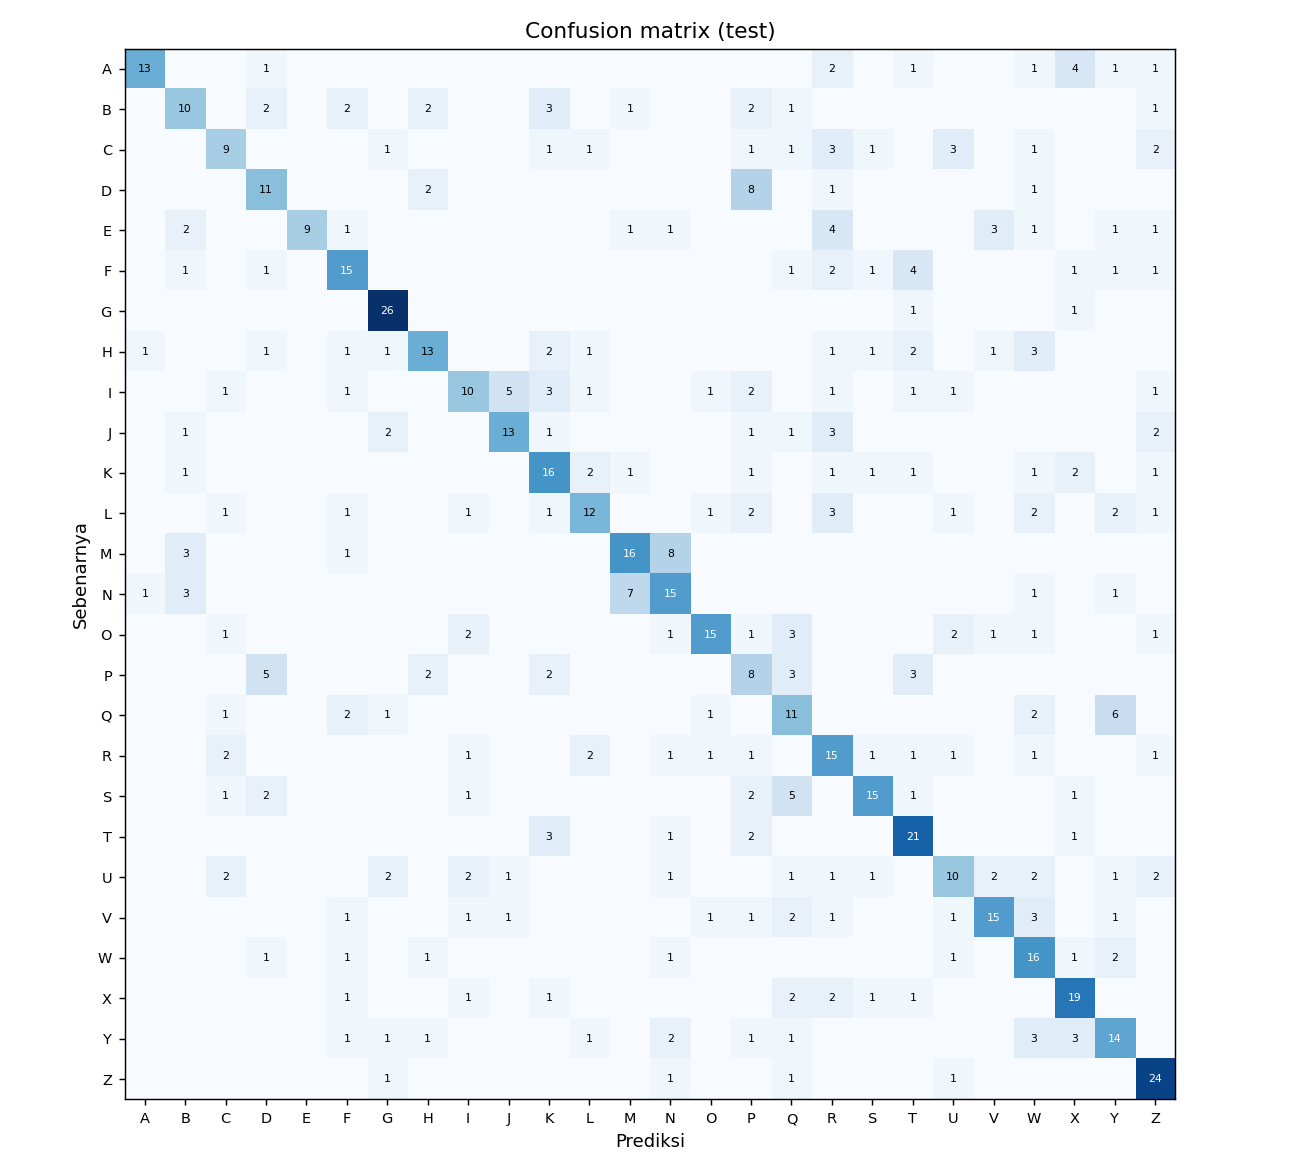

The table this chart was drawn from, first rows:
, A, B, C, D, E, F, G, H, I, J, K, L, M, N, O, P, Q, R, S, T, U, V, W
A, 13, 0, 0, 1, 0, 0, 0, 0, 0, 0, 0, 0, 0, 0, 0, 0, 0, 2, 0, 1, 0, 0, 1
B, 0, 10, 0, 2, 0, 2, 0, 2, 0, 0, 3, 0, 1, 0, 0, 2, 1, 0, 0, 0, 0, 0, 0
C, 0, 0, 9, 0, 0, 0, 1, 0, 0, 0, 1, 1, 0, 0, 0, 1, 1, 3, 1, 0, 3, 0, 1
D, 0, 0, 0, 11, 0, 0, 0, 2, 0, 0, 0, 0, 0, 0, 0, 8, 0, 1, 0, 0, 0, 0, 1
E, 0, 2, 0, 0, 9, 1, 0, 0, 0, 0, 0, 0, 1, 1, 0, 0, 0, 4, 0, 0, 0, 3, 1
F, 0, 1, 0, 1, 0, 15, 0, 0, 0, 0, 0, 0, 0, 0, 0, 0, 1, 2, 1, 4, 0, 0, 0
G, 0, 0, 0, 0, 0, 0, 26, 0, 0, 0, 0, 0, 0, 0, 0, 0, 0, 0, 0, 1, 0, 0, 0
H, 1, 0, 0, 1, 0, 1, 1, 13, 0, 0, 2, 1, 0, 0, 0, 0, 0, 1, 1, 2, 0, 1, 3
I, 0, 0, 1, 0, 0, 1, 0, 0, 10, 5, 3, 1, 0, 0, 1, 2, 0, 1, 0, 1, 1, 0, 0
J, 0, 1, 0, 0, 0, 0, 2, 0, 0, 13, 1, 0, 0, 0, 0, 1, 1, 3, 0, 0, 0, 0, 0
K, 0, 1, 0, 0, 0, 0, 0, 0, 0, 0, 16, 2, 1, 0, 0, 1, 0, 1, 1, 1, 0, 0, 1
L, 0, 0, 1, 0, 0, 1, 0, 0, 1, 0, 1, 12, 0, 0, 1, 2, 0, 3, 0, 0, 1, 0, 2
M, 0, 3, 0, 0, 0, 1, 0, 0, 0, 0, 0, 0, 16, 8, 0, 0, 0, 0, 0, 0, 0, 0, 0
N, 1, 3, 0, 0, 0, 0, 0, 0, 0, 0, 0, 0, 7, 15, 0, 0, 0, 0, 0, 0, 0, 0, 1
O, 0, 0, 1, 0, 0, 0, 0, 0, 2, 0, 0, 0, 0, 1, 15, 1, 3, 0, 0, 0, 2, 1, 1
P, 0, 0, 0, 5, 0, 0, 0, 2, 0, 0, 2, 0, 0, 0, 0, 8, 3, 0, 0, 3, 0, 0, 0
Q, 0, 0, 1, 0, 0, 2, 1, 0, 0, 0, 0, 0, 0, 0, 1, 0, 11, 0, 0, 0, 0, 0, 2
R, 0, 0, 2, 0, 0, 0, 0, 0, 1, 0, 0, 2, 0, 1, 1, 1, 0, 15, 1, 1, 1, 0, 1
S, 0, 0, 1, 2, 0, 0, 0, 0, 1, 0, 0, 0, 0, 0, 0, 2, 5, 0, 15, 1, 0, 0, 0
T, 0, 0, 0, 0, 0, 0, 0, 0, 0, 0, 3, 0, 0, 1, 0, 2, 0, 0, 0, 21, 0, 0, 0
U, 0, 0, 2, 0, 0, 0, 2, 0, 2, 1, 0, 0, 0, 1, 0, 0, 1, 1, 1, 0, 10, 2, 2
V, 0, 0, 0, 0, 0, 1, 0, 0, 1, 1, 0, 0, 0, 0, 1, 1, 2, 1, 0, 0, 1, 15, 3
W, 0, 0, 0, 1, 0, 1, 0, 1, 0, 0, 0, 0, 0, 1, 0, 0, 0, 0, 0, 0, 1, 0, 16
X, 0, 0, 0, 0, 0, 1, 0, 0, 1, 0, 1, 0, 0, 0, 0, 0, 2, 2, 1, 1, 0, 0, 0
Y, 0, 0, 0, 0, 0, 1, 1, 1, 0, 0, 0, 1, 0, 2, 0, 1, 1, 0, 0, 0, 0, 0, 3
Z, 0, 0, 0, 0, 0, 0, 1, 0, 0, 0, 0, 0, 0, 1, 0, 0, 1, 0, 0, 0, 1, 0, 0
